Image classification data set "dataset" (gbernardon/pip_tip_dataset on GitHub). Class labels (2): broken, intact.

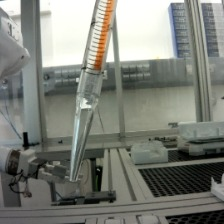
Label: intact

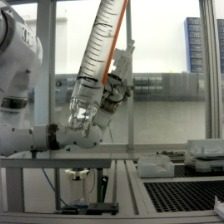
Label: broken

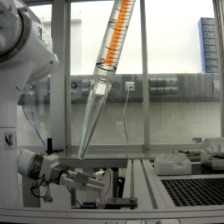
Label: intact

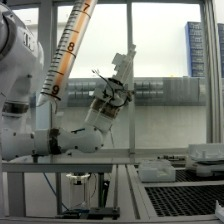
Label: broken

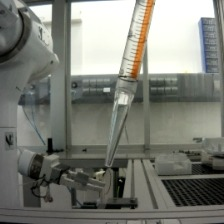
Label: intact

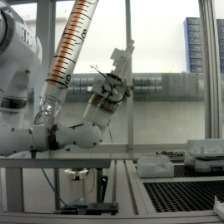
Label: broken
